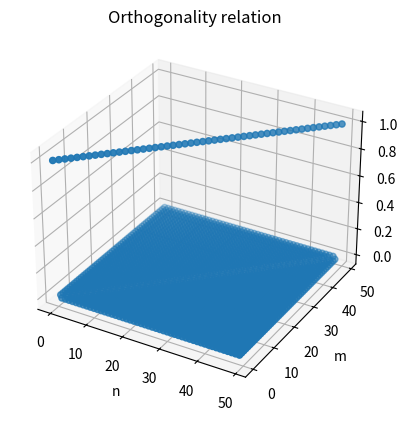

Write Python code to recreate this figure.
import numpy as np
from mpl_toolkits import mplot3d
from matplotlib import pyplot as plt
from scipy.special import lpmv
from scipy.integrate import quad

def function(x,n,m):
    return(lpmv(0,n,x)*lpmv(0,m,x))



def identity(x, n,m, N=1):


    return((2*n+1)*quad(function,-N,N,args=(n,m),)[0]/2)


x = np.linspace(-1, 1, 100)
n = np.arange(50)
m = np.arange(50)
x =[]
y = []
z = []
fig = plt.figure()
 
# syntax for 3-D projection
ax = plt.axes(projection ='3d')
for i in n:
    for j in m:
        x.append(i)
        y.append(j)
        z.append(identity(x,i,j))

ax.scatter(np.array(x), np.array(y), np.array(z), 'green')
ax.set_title('Orthogonality relation')
ax.set_xlabel("n")
ax.set_ylabel("m")
plt.show()